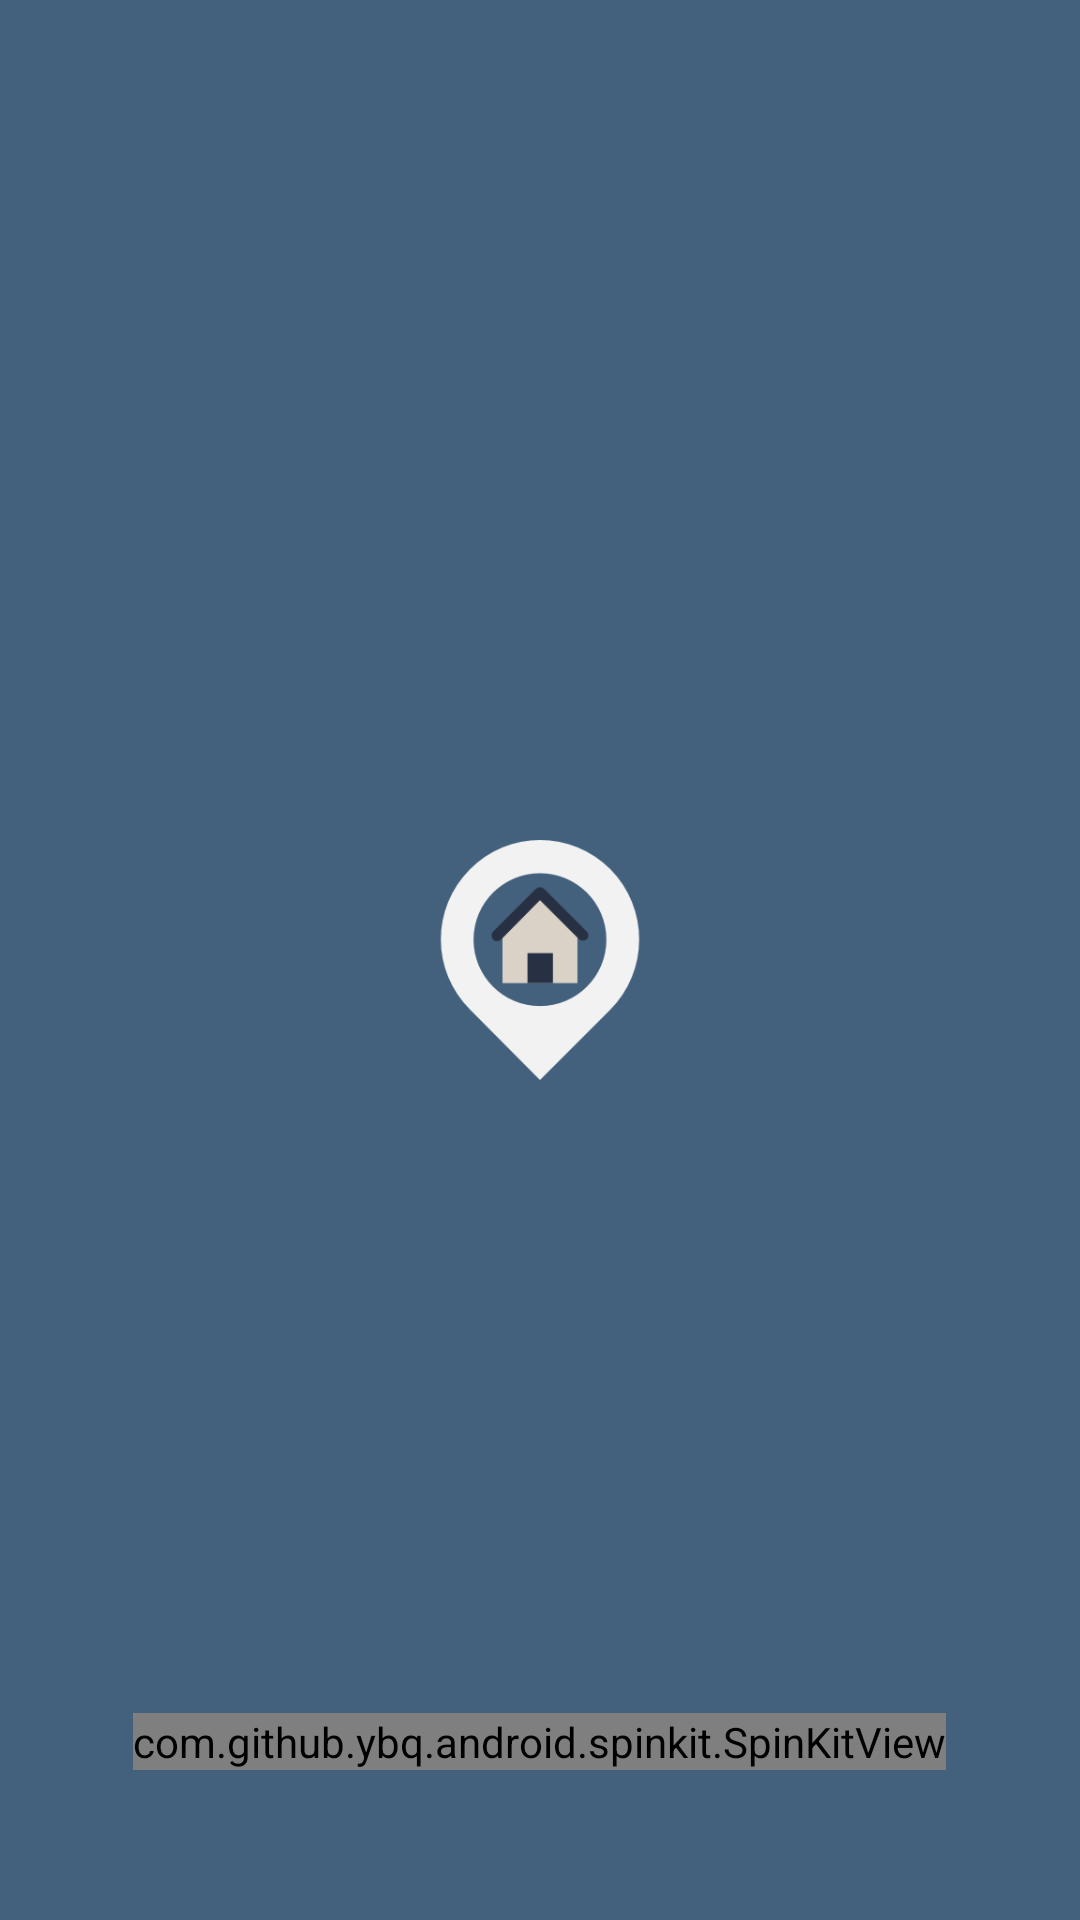

Here is an Android app screen rendered from its layout file. Give the layout XML and the strings, colors and styles it references.
<!-- AndroidManifest.xml: application theme AppTheme -->
<!-- res/layout/activity_splash.xml -->
<?xml version="1.0" encoding="utf-8"?>
<FrameLayout
    xmlns:android="http://schemas.android.com/apk/res/android"
    android:layout_width="match_parent"
    android:background="@color/colorPrimary"
    android:layout_height="match_parent">

    <ImageView
        android:layout_gravity="center"
        android:src="@drawable/logo_large"
        android:scaleType="centerCrop"
        android:layout_width="80dp"
        android:layout_height="80dp" />

    <com.github.ybq.android.spinkit.SpinKitView
        xmlns:app="http://schemas.android.com/apk/res-auto"
        android:id="@+id/spin_kit"
        android:layout_marginBottom="50dp"
        style="@style/SpinKitView.Small.Circle"
        android:layout_width="wrap_content"
        android:layout_height="wrap_content"
        android:layout_gravity="center|bottom"
        app:SpinKit_Color="@color/colorBackground" />
</FrameLayout>
<!-- resources referenced by this layout -->
<resources>
  <color name="colorBackground">#F2F2F2</color>
  <color name="colorPrimary">#43617D</color>
  <!-- drawable logo_large: png bitmap (drawable, 9031 bytes) -->
  <style name="AppTheme" parent="Theme.AppCompat.Light.NoActionBar">
          
          <item name="colorPrimary">@color/colorPrimary</item>
          <item name="colorPrimaryDark">@color/colorPrimaryDark</item>
          <item name="colorAccent">@color/colorAccent</item>
      </style>
  <color name="colorPrimaryDark">#283143</color>
  <color name="colorAccent">#43617D</color>
</resources>
